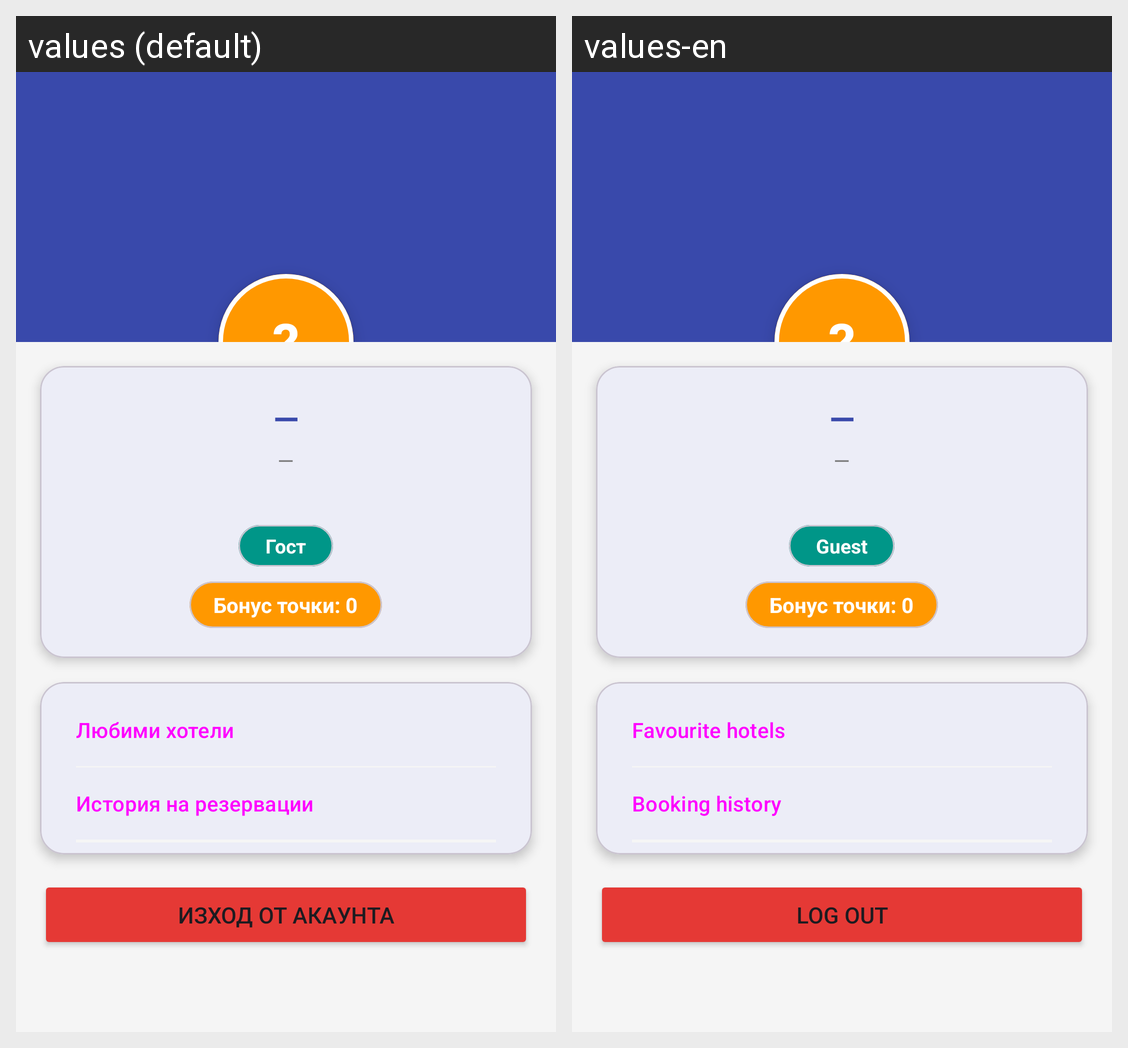

Locale-by-locale string values for the Android screen shown in this grid:
Android screen res/layout/activity_user_profile.xml rendered under 2 locales, left to right: values (default), values-en. Device: Nexus 5 (rendered at 1080×1920; each locale shown at half size, 540×960, under a caption strip naming it); theme Theme.HotelBookingApp.
Strings drawn on this screen, with the default value and each locale's value (text and hints the layout hard-codes, and strings that could not be matched under every locale, appear in the picture but are not listed):

role_badge_guest
  values: Гост
  values-en: Guest

title_favorites
  values: Любими хотели
  values-en: Favourite hotels

title_bookings
  values: История на резервации
  values-en: Booking history

btn_logout
  values: Изход от акаунта
  values-en: Log out
